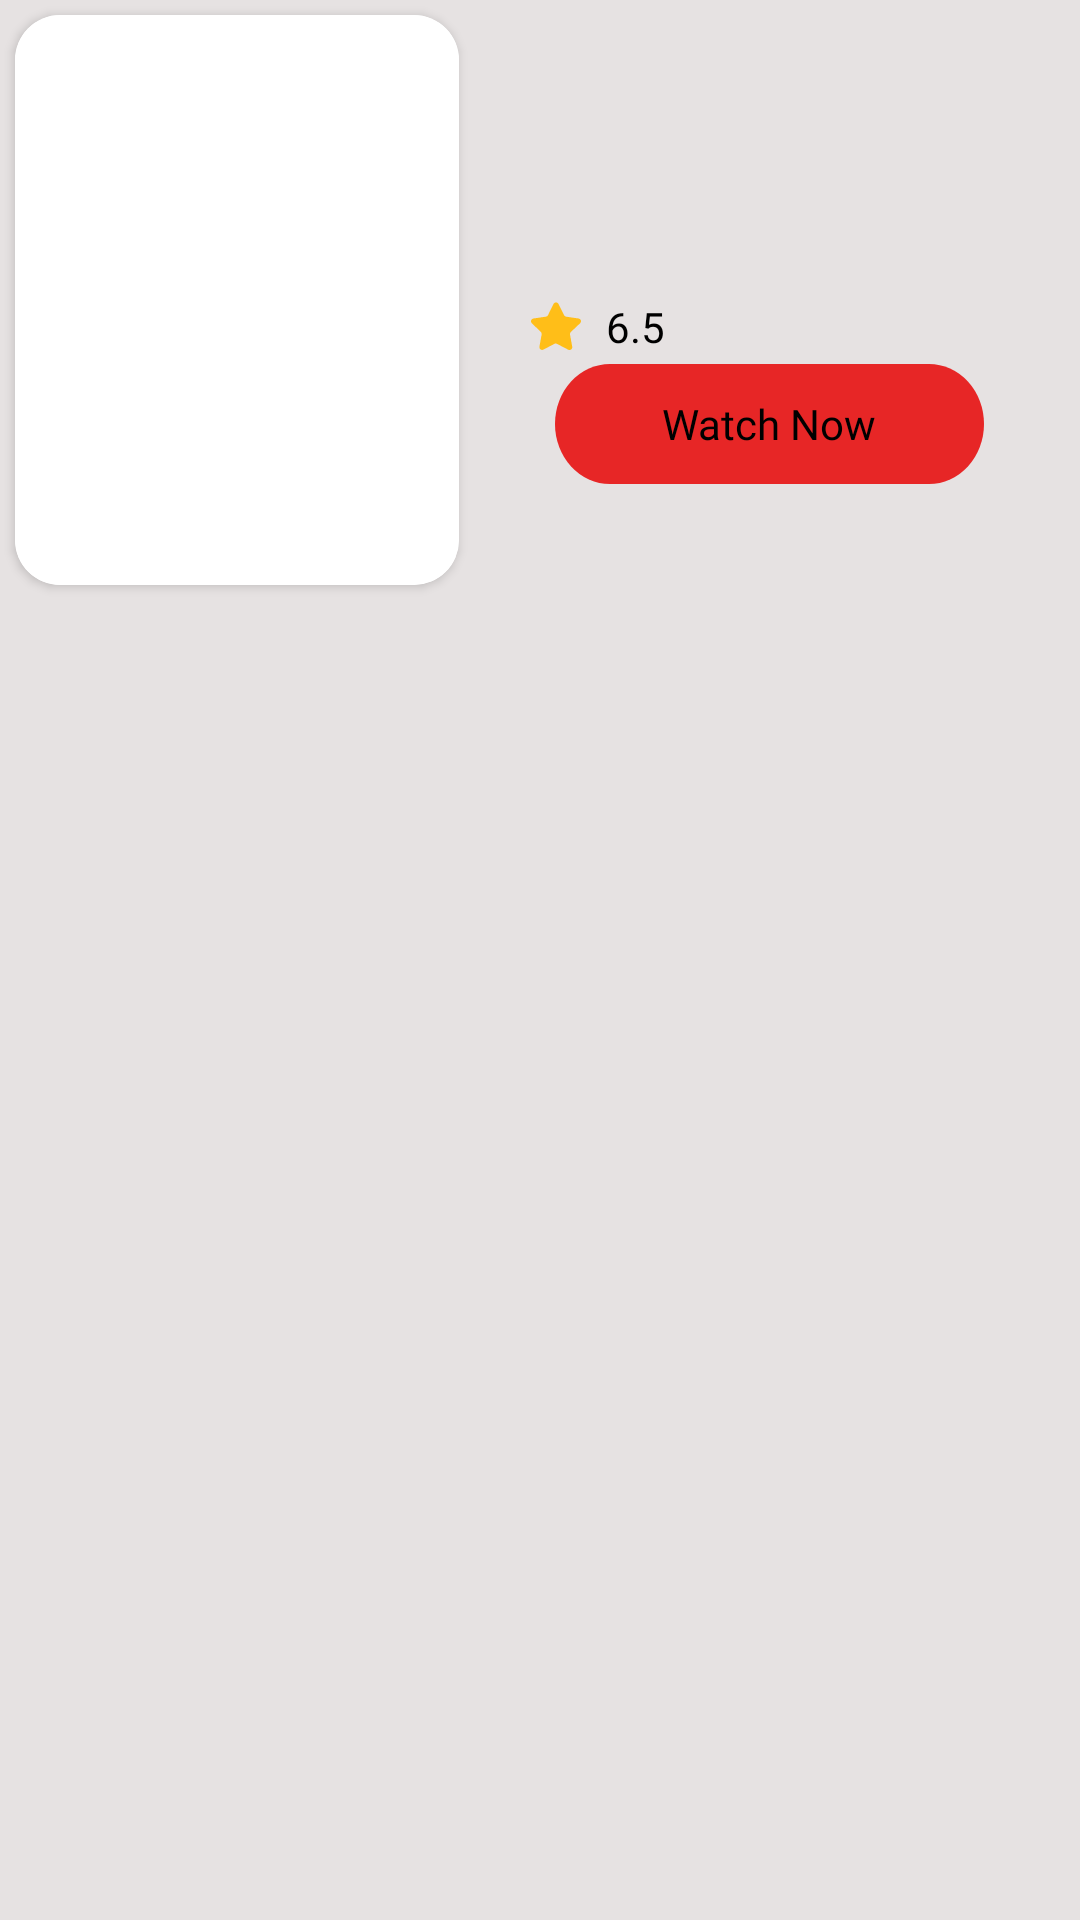

The Android layout XML behind this screen, and the referenced resources:
<!-- AndroidManifest.xml: application theme Theme.KatexEntertainment -->
<!-- res/layout/search_movie_item.xml -->
<?xml version="1.0" encoding="utf-8"?>
<layout
    xmlns:android="http://schemas.android.com/apk/res/android"
    xmlns:app="http://schemas.android.com/apk/res-auto"
    xmlns:tools="http://schemas.android.com/tools">


    <data>
        <import type="android.view.View" />
        <variable
            name="searchmovie"
            type="com.sepon.katexentertainment.ui.search.data.model.ResultsItem" />

                <variable
                    name="clickListener"
                    type="com.sepon.katexentertainment.ui.search.data.adapter.ClickListener" />
    </data>


    <androidx.constraintlayout.widget.ConstraintLayout
        android:layout_width="match_parent"
        android:background="@color/backGroundColor"
        android:layout_marginBottom="24dp"
        android:layout_height="wrap_content">

        <androidx.cardview.widget.CardView
            android:id="@+id/imageView2"
            android:layout_width="wrap_content"
            android:layout_height="wrap_content"
            android:layout_margin="5dp"
            android:layout_marginStart="10dp"
            android:layout_marginTop="5dp"
            android:elevation="10dp"
            app:cardCornerRadius="15dp"
            app:layout_constraintStart_toStartOf="parent"
            app:layout_constraintTop_toTopOf="parent"
            tools:ignore="MissingConstraints">

            <ImageView
                android:id="@+id/roundedImageView"
                android:layout_width="148dp"
                android:layout_height="190dp"
                android:background="@color/white"
                android:scaleType="fitXY"
                android:src="@drawable/movie_banner"
                tools:ignore="ContentDescription" />
        </androidx.cardview.widget.CardView>


        <androidx.constraintlayout.widget.ConstraintLayout
            android:layout_width="0dp"
            android:layout_height="wrap_content"
            app:layout_constraintBottom_toBottomOf="@+id/imageView2"
            app:layout_constraintEnd_toEndOf="parent"
            app:layout_constraintStart_toEndOf="@+id/imageView2"
            app:layout_constraintTop_toTopOf="@+id/imageView2">

            <TextView
                android:id="@+id/textView2"
                android:layout_width="0dp"
                android:layout_height="wrap_content"
                android:layout_marginStart="20dp"
                android:layout_marginEnd="32dp"
                android:fontFamily="@font/advent_pro"
                android:text="@{searchmovie.title}"
                android:textColor="@color/textColor"
                android:textSize="18sp"
                app:layout_constraintEnd_toEndOf="parent"
                app:layout_constraintStart_toStartOf="parent"
                app:layout_constraintTop_toTopOf="parent"
                tools:text="Wonder Women" />

            <TextView
                android:id="@+id/textView3"
                android:layout_width="0dp"
                android:layout_height="wrap_content"
                android:layout_marginStart="2dp"
                android:layout_marginTop="8dp"
                android:layout_marginEnd="32dp"
                android:fontFamily="@font/advent_pro"
                android:text="@{searchmovie.description}"
                android:textColor="@color/textColor"
                android:textSize="14sp"
                app:layout_constraintEnd_toEndOf="parent"
                app:layout_constraintStart_toStartOf="@+id/textView2"
                app:layout_constraintTop_toBottomOf="@+id/textView2"
                tools:text="Comedy" />

            <ImageView
                android:id="@+id/imageView3"
                android:layout_width="wrap_content"
                android:layout_height="wrap_content"
                android:layout_marginStart="2dp"
                android:layout_marginTop="10dp"
                android:src="@drawable/ic_star"
                app:layout_constraintStart_toStartOf="@+id/textView3"
                app:layout_constraintTop_toBottomOf="@+id/textView3"
                app:srcCompat="@drawable/ic_star" />

            <TextView
                android:id="@+id/textView4"
                android:layout_width="wrap_content"
                android:layout_height="wrap_content"
                android:layout_marginStart="8dp"
                android:fontFamily="@font/advent_pro"
                android:text="6.5"
                android:textColor="@color/textColor"
                android:textSize="14sp"
                app:layout_constraintBottom_toBottomOf="@+id/imageView3"
                app:layout_constraintStart_toEndOf="@+id/imageView3"
                app:layout_constraintTop_toTopOf="@+id/imageView3" />

            <Button
                android:layout_width="0dp"
                android:layout_height="40dp"
                android:layout_marginStart="8dp"
                android:layout_marginTop="4dp"
                android:layout_marginEnd="32dp"
                android:background="@drawable/button_bg"
                android:fontFamily="@font/advent_pro"
                android:maxLines="2"
                android:onClick="@{()->clickListener.onClick(searchmovie)}"
                android:text="Watch Now"
                android:textAllCaps="false"
                android:textColor="@color/textColor"
                android:textSize="14sp"
                app:backgroundTint="@null"
                app:layout_constraintBottom_toBottomOf="parent"
                app:layout_constraintEnd_toEndOf="parent"
                app:layout_constraintHorizontal_bias="0.01"
                app:layout_constraintStart_toStartOf="@+id/imageView3"
                app:layout_constraintTop_toBottomOf="@+id/imageView3" />

        </androidx.constraintlayout.widget.ConstraintLayout>


















    </androidx.constraintlayout.widget.ConstraintLayout>


</layout>
<!-- resources referenced by this layout -->
<resources>
  <color name="backGroundColor">#E6E2E2</color>
  <color name="textColor">#000</color>
  <color name="white">#FFFFFFFF</color>
  <!-- drawable button_bg (drawable) -->
  <vector xmlns:android="http://schemas.android.com/apk/res/android"
      android:width="200dp"
      android:height="43dp"
      android:viewportWidth="234"
      android:viewportHeight="60">
    <path
        android:pathData="M30,0L204,0A30,30 0,0 1,234 30L234,30A30,30 0,0 1,204 60L30,60A30,30 0,0 1,0 30L0,30A30,30 0,0 1,30 0z"
        android:fillColor="#E72626"/>
  </vector>
  <!-- drawable ic_star (drawable) -->
  <vector xmlns:android="http://schemas.android.com/apk/res/android"
      android:width="17dp"
      android:height="17dp"
      android:viewportWidth="17"
      android:viewportHeight="17">
    <path
        android:pathData="M13.2657,10.35C13.0499,10.5592 12.9507,10.8617 12.9999,11.1583L13.7407,15.2583C13.8032,15.6058 13.6566,15.9575 13.3657,16.1583C13.0807,16.3667 12.7016,16.3917 12.3907,16.225L8.6999,14.3C8.5716,14.2317 8.4291,14.195 8.2832,14.1908H8.0574C7.9791,14.2025 7.9024,14.2275 7.8324,14.2658L4.1407,16.2C3.9582,16.2917 3.7516,16.3242 3.5491,16.2917C3.0557,16.1983 2.7266,15.7283 2.8074,15.2325L3.5491,11.1325C3.5982,10.8333 3.4991,10.5292 3.2832,10.3167L0.2741,7.4C0.0224,7.1558 -0.0651,6.7892 0.0499,6.4583C0.1616,6.1283 0.4466,5.8875 0.7907,5.8333L4.9324,5.2325C5.2474,5.2 5.5241,5.0083 5.6657,4.725L7.4907,0.9833C7.5341,0.9 7.5899,0.8233 7.6574,0.7583L7.7324,0.7C7.7716,0.6567 7.8166,0.6208 7.8666,0.5917L7.9574,0.5583L8.0991,0.5H8.4499C8.7632,0.5325 9.0391,0.72 9.1832,1L11.0324,4.725C11.1657,4.9975 11.4249,5.1867 11.7241,5.2325L15.8657,5.8333C16.2157,5.8833 16.5082,6.125 16.6241,6.4583C16.7332,6.7925 16.6391,7.1592 16.3824,7.4L13.2657,10.35Z"
        android:fillColor="#FFBE18"/>
  </vector>
  <style name="Theme.KatexEntertainment" parent="Theme.MaterialComponents.DayNight.DarkActionBar">
          
          <item name="colorPrimary">@color/purple_500</item>
          <item name="colorPrimaryVariant">@color/purple_700</item>
          <item name="colorOnPrimary">@color/white</item>
          
          <item name="colorSecondary">@color/teal_200</item>
          <item name="colorSecondaryVariant">@color/teal_700</item>
          <item name="colorOnSecondary">@color/black</item>
          
          <item name="android:statusBarColor" tools:targetApi="l">?attr/colorPrimaryVariant</item>
          
      </style>
  <color name="purple_500">#FF6200EE</color>
  <color name="purple_700">#FF3700B3</color>
  <color name="teal_200">#FF03DAC5</color>
  <color name="teal_700">#FF018786</color>
  <color name="black">#FF000000</color>
</resources>
